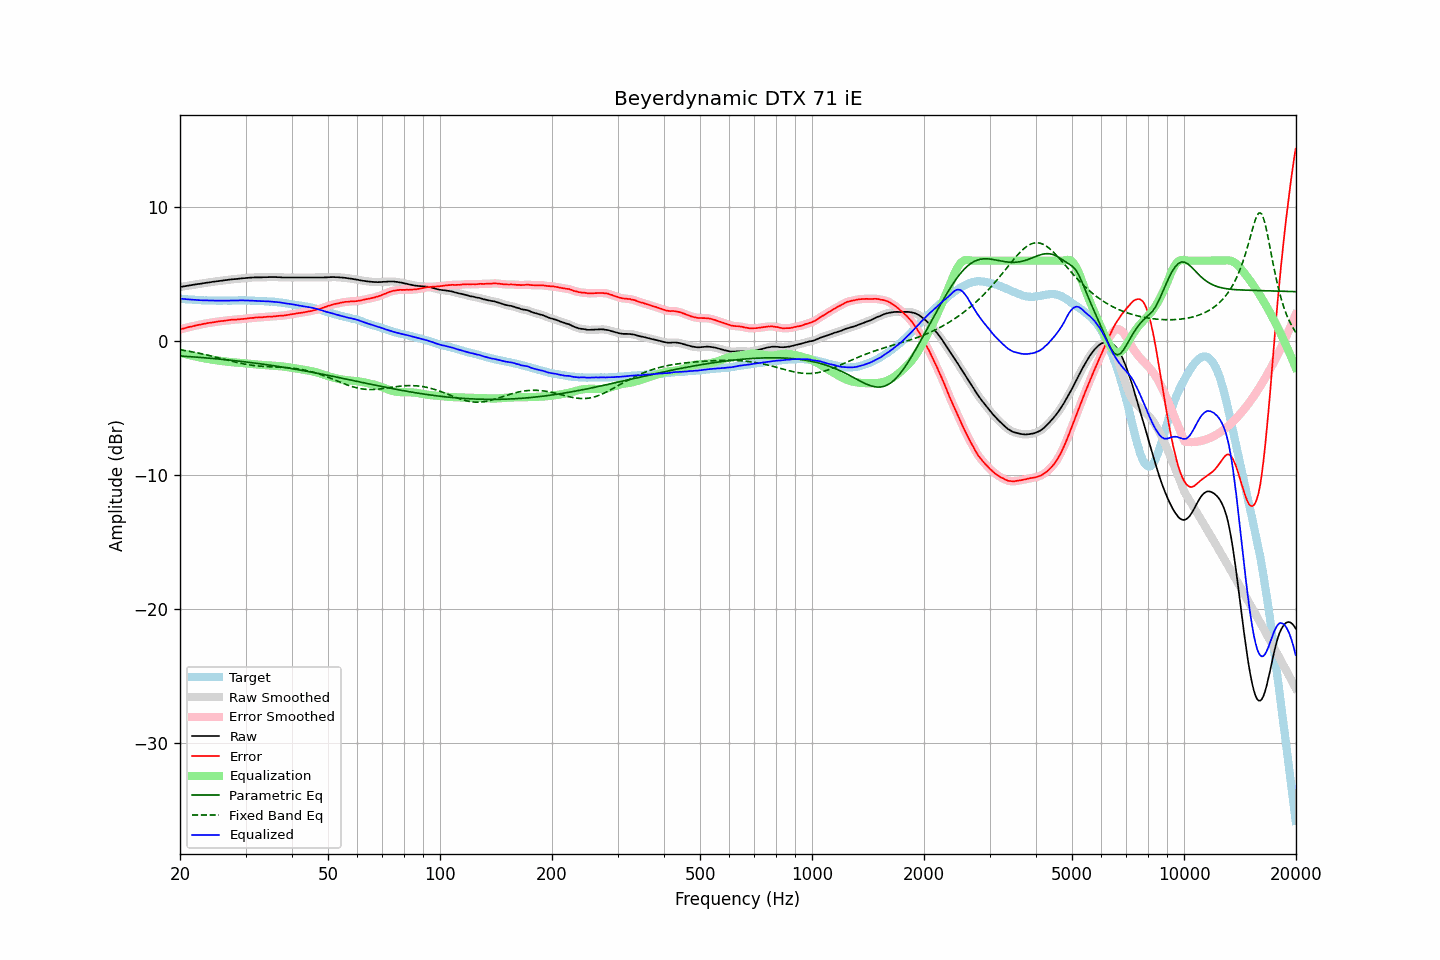

Values plotted in this chart, from the file beside it:
frequency, raw, error, smoothed, error_smoothed, equalization, parametric_eq, fixed_band_eq, equalized_raw, equalized_smoothed, target
20.00, 4.03, 0.87, 4.03, 0.87, -0.87, -1.12, -0.66, 3.17, 3.17, 3.17
20.20, 4.05, 0.90, 4.05, 0.90, -0.90, -1.12, -0.67, 3.15, 3.15, 3.16
20.40, 4.07, 0.93, 4.07, 0.93, -0.93, -1.13, -0.69, 3.14, 3.14, 3.15
20.61, 4.09, 0.96, 4.09, 0.96, -0.96, -1.14, -0.71, 3.13, 3.13, 3.13
20.81, 4.11, 1.00, 4.11, 1.00, -0.99, -1.15, -0.73, 3.12, 3.12, 3.11
21.02, 4.13, 1.03, 4.13, 1.03, -1.02, -1.16, -0.75, 3.11, 3.11, 3.10
21.23, 4.15, 1.06, 4.15, 1.06, -1.05, -1.16, -0.77, 3.10, 3.10, 3.09
21.44, 4.17, 1.07, 4.17, 1.08, -1.08, -1.17, -0.80, 3.09, 3.09, 3.10
21.66, 4.19, 1.11, 4.19, 1.11, -1.11, -1.18, -0.82, 3.08, 3.08, 3.08
21.87, 4.21, 1.13, 4.21, 1.14, -1.14, -1.19, -0.84, 3.08, 3.08, 3.08
22.09, 4.23, 1.17, 4.23, 1.17, -1.16, -1.20, -0.86, 3.07, 3.07, 3.06
22.31, 4.25, 1.19, 4.25, 1.19, -1.19, -1.21, -0.89, 3.06, 3.06, 3.06
22.54, 4.26, 1.21, 4.27, 1.21, -1.21, -1.22, -0.91, 3.05, 3.05, 3.05
22.76, 4.28, 1.23, 4.28, 1.24, -1.24, -1.23, -0.94, 3.04, 3.04, 3.05
22.99, 4.30, 1.26, 4.30, 1.26, -1.26, -1.24, -0.96, 3.04, 3.04, 3.04
23.22, 4.32, 1.29, 4.32, 1.29, -1.29, -1.25, -0.99, 3.04, 3.04, 3.03
23.45, 4.34, 1.31, 4.34, 1.31, -1.31, -1.26, -1.02, 3.03, 3.03, 3.04
23.69, 4.36, 1.34, 4.36, 1.33, -1.33, -1.27, -1.05, 3.03, 3.03, 3.03
23.92, 4.37, 1.36, 4.38, 1.35, -1.35, -1.28, -1.07, 3.02, 3.03, 3.02
24.16, 4.39, 1.37, 4.40, 1.37, -1.37, -1.29, -1.10, 3.02, 3.02, 3.03
24.40, 4.41, 1.39, 4.41, 1.39, -1.39, -1.30, -1.13, 3.02, 3.02, 3.03
24.65, 4.43, 1.41, 4.43, 1.41, -1.41, -1.31, -1.16, 3.02, 3.02, 3.03
24.89, 4.44, 1.42, 4.45, 1.43, -1.43, -1.32, -1.19, 3.02, 3.02, 3.02
25.14, 4.46, 1.45, 4.46, 1.44, -1.44, -1.33, -1.22, 3.02, 3.02, 3.01
25.39, 4.47, 1.46, 4.48, 1.46, -1.46, -1.34, -1.25, 3.01, 3.02, 3.01
25.65, 4.49, 1.48, 4.49, 1.48, -1.48, -1.35, -1.29, 3.02, 3.01, 3.01
25.91, 4.50, 1.49, 4.51, 1.49, -1.49, -1.37, -1.32, 3.01, 3.01, 3.01
26.16, 4.52, 1.50, 4.52, 1.51, -1.51, -1.38, -1.35, 3.01, 3.01, 3.02
26.43, 4.54, 1.52, 4.54, 1.52, -1.53, -1.39, -1.38, 3.02, 3.02, 3.02
26.69, 4.55, 1.54, 4.56, 1.54, -1.54, -1.40, -1.41, 3.01, 3.02, 3.02
26.96, 4.57, 1.56, 4.57, 1.55, -1.55, -1.41, -1.44, 3.02, 3.02, 3.02
27.23, 4.58, 1.57, 4.59, 1.57, -1.57, -1.43, -1.47, 3.02, 3.02, 3.02
27.50, 4.60, 1.59, 4.60, 1.58, -1.58, -1.44, -1.50, 3.03, 3.02, 3.02
27.77, 4.61, 1.59, 4.61, 1.59, -1.59, -1.45, -1.53, 3.03, 3.02, 3.02
28.05, 4.62, 1.60, 4.62, 1.60, -1.60, -1.47, -1.56, 3.03, 3.03, 3.02
28.33, 4.63, 1.60, 4.63, 1.60, -1.61, -1.48, -1.59, 3.03, 3.03, 3.03
28.62, 4.64, 1.61, 4.65, 1.61, -1.62, -1.49, -1.62, 3.03, 3.03, 3.03
28.90, 4.66, 1.62, 4.66, 1.62, -1.63, -1.51, -1.64, 3.04, 3.03, 3.04
29.19, 4.67, 1.64, 4.67, 1.64, -1.64, -1.52, -1.67, 3.04, 3.04, 3.04
29.48, 4.68, 1.65, 4.68, 1.65, -1.65, -1.53, -1.70, 3.04, 3.04, 3.04
29.78, 4.69, 1.66, 4.69, 1.66, -1.66, -1.55, -1.72, 3.03, 3.03, 3.03
30.08, 4.70, 1.67, 4.70, 1.67, -1.67, -1.56, -1.74, 3.03, 3.03, 3.03
30.38, 4.71, 1.69, 4.71, 1.69, -1.69, -1.58, -1.76, 3.03, 3.03, 3.02
30.68, 4.72, 1.70, 4.72, 1.70, -1.70, -1.59, -1.78, 3.02, 3.02, 3.02
30.99, 4.73, 1.72, 4.73, 1.71, -1.71, -1.61, -1.80, 3.02, 3.02, 3.02
31.30, 4.74, 1.73, 4.74, 1.73, -1.73, -1.62, -1.82, 3.02, 3.01, 3.02
31.61, 4.74, 1.73, 4.75, 1.74, -1.74, -1.64, -1.83, 3.01, 3.01, 3.01
31.93, 4.75, 1.76, 4.75, 1.75, -1.75, -1.65, -1.85, 3.01, 3.01, 2.99
32.24, 4.75, 1.75, 4.75, 1.76, -1.75, -1.67, -1.86, 3.00, 3.00, 3.00
32.57, 4.75, 1.77, 4.75, 1.77, -1.76, -1.69, -1.87, 2.99, 2.99, 2.99
32.89, 4.75, 1.77, 4.75, 1.77, -1.77, -1.70, -1.88, 2.98, 2.98, 2.99
33.22, 4.75, 1.77, 4.76, 1.77, -1.78, -1.72, -1.89, 2.97, 2.98, 2.98
33.55, 4.76, 1.78, 4.76, 1.78, -1.79, -1.73, -1.90, 2.98, 2.97, 2.98
33.89, 4.76, 1.80, 4.76, 1.79, -1.80, -1.75, -1.90, 2.97, 2.97, 2.97
34.23, 4.76, 1.81, 4.77, 1.81, -1.80, -1.77, -1.91, 2.96, 2.96, 2.96
34.57, 4.77, 1.82, 4.77, 1.82, -1.81, -1.79, -1.92, 2.96, 2.96, 2.95
34.92, 4.77, 1.83, 4.77, 1.83, -1.82, -1.80, -1.92, 2.95, 2.95, 2.94
35.27, 4.77, 1.82, 4.77, 1.83, -1.83, -1.82, -1.93, 2.94, 2.94, 2.96
35.62, 4.77, 1.84, 4.77, 1.84, -1.84, -1.84, -1.93, 2.93, 2.93, 2.93
35.97, 4.77, 1.84, 4.77, 1.84, -1.85, -1.86, -1.94, 2.92, 2.92, 2.93
... 635 more rows
